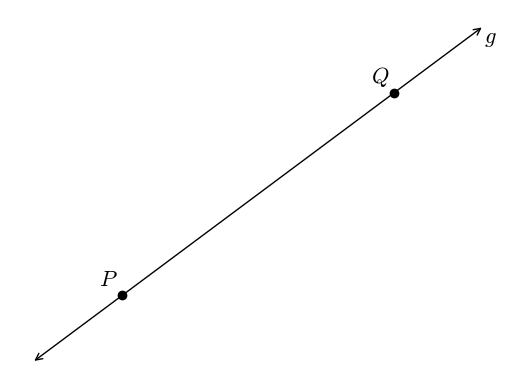

Here is the Python script that generated this plot:
#T# the following code shows how to draw a line in a two dimensional space

#T# to draw a line in a two dimensional space, the pyplot module of the matplotlib package is used
import matplotlib.pyplot as plt

#T# the patches module of the matplotlib package is used to create bidirectional arrows
import matplotlib.patches as mpatches

#T# create the figure and axes to draw the line
fig1, ax1 = plt.subplots(1, 1)

#T# hide the spines and the scales
for it1 in ['top', 'bottom', 'left', 'right']:
    ax1.spines[it1].set_visible(False)
ax1.xaxis.set_visible(False)
ax1.yaxis.set_visible(False)

#T# create any two points on the line
p1 = (4, 3)
p2 = (7, 5)

#T# calculate the rise and run of the slope
rise1 = p2[1] - p1[1]
run1 = p2[0] -p1[0]

#T# readjust the rise and run to make the line fit on the plot with better proportions (i.e. to make a shorter arrow)
k1 = 3
rise1 = rise1/k1
run1 = run1/k1

#T# plot the line and the points
line1 = mpatches.FancyArrowPatch((p1[0] - run1, p1[1] - rise1), (p2[0] + run1, p2[1] + rise1), arrowstyle = '<->', mutation_scale = 12)
ax1.add_patch(line1)
plt.scatter([p1[0], p2[0]], [p1[1], p2[1]], color = 'k')

#T# set the math text font to the Latex default, Computer Modern
import matplotlib
matplotlib.rcParams['mathtext.fontset'] = 'cm'

#T# label the two points on the line, and label the line
plt.text(p1[0] - 0.05, p1[1] + 0.05, r'$P$', ha = 'right', va = 'bottom', size = 16)
plt.text(p2[0] - 0.05, p2[1] + 0.05, r'$Q$', ha = 'right', va = 'bottom', size = 16)
plt.text(p2[0] + run1, p2[1] + rise1, r'$g$', ha = 'left', va = 'top', size = 16)

#T# show the results
plt.show()